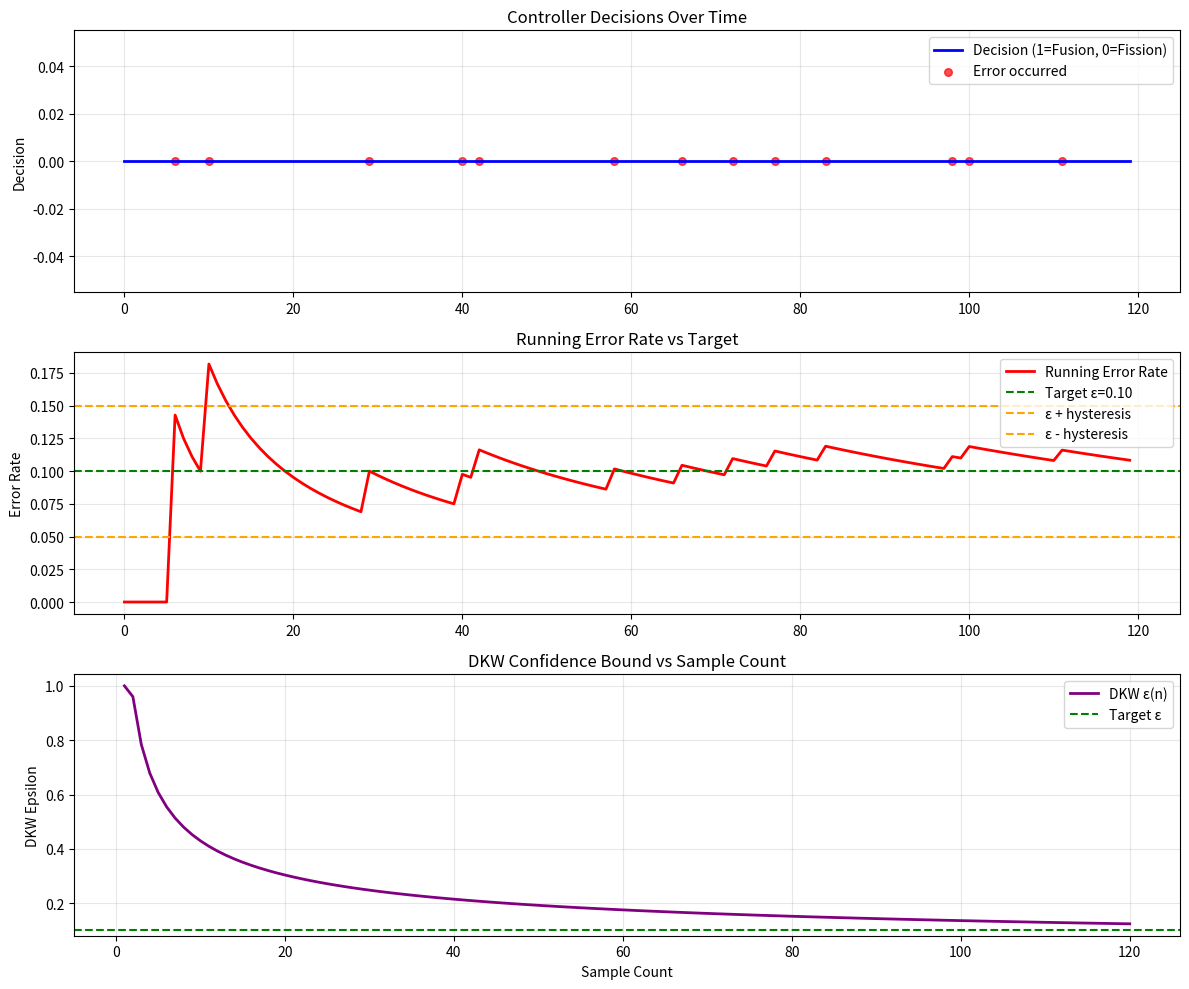

Write Python code to recreate this figure.
"""DKW Controller Implementation."""
import json
import numpy as np
import matplotlib.pyplot as plt
from dataclasses import dataclass, field

print("✓ Libraries imported successfully!")
print(f"NumPy version: {np.__version__}")

@dataclass
class DKWController:
    """DKW-guided fusion/fission controller."""
    epsilon_target: float = 0.10
    delta: float = 0.05
    min_samples: int = 100
    hysteresis: float = 0.05

    samples: list = field(default_factory=list)
    current_state: str = "fission"

    def dkw_epsilon(self, n: int) -> float:
        """Compute DKW epsilon for n samples."""
        if n < 2:
            return 1.0
        return np.sqrt(np.log(2 / self.delta) / (2 * n))

    def add_observation(self, error: float) -> None:
        """Add error observation for calibration."""
        self.samples.append(error)

    def decide(self) -> str:
        """Make fusion/fission decision with DKW guarantee."""
        n = len(self.samples)
        if n < self.min_samples:
            return self.current_state

        epsilon = self.dkw_epsilon(n)
        empirical_error = np.mean(self.samples[-self.min_samples:])
        error_upper_bound = empirical_error + epsilon

        if self.current_state == "fusion":
            if error_upper_bound > self.epsilon_target + self.hysteresis:
                self.current_state = "fission"
        else:
            if error_upper_bound < self.epsilon_target - self.hysteresis:
                self.current_state = "fusion"

        return self.current_state

# Display controller parameters
print("DKW Controller initialized with default parameters:")
controller = DKWController()
print(f"- Target error rate (ε): {controller.epsilon_target}")
print(f"- Confidence parameter (δ): {controller.delta}")
print(f"- Minimum samples: {controller.min_samples}")
print(f"- Hysteresis: {controller.hysteresis}")
print(f"- Initial state: {controller.current_state}")

# Inline sample data (replaces external JSON file)
# Each example has an 'id' and a 'difficulty' level (probability of error)
sample_data = [
    {"id": "example_000", "difficulty": 0.05},
    {"id": "example_001", "difficulty": 0.03},  
    {"id": "example_002", "difficulty": 0.15},
    {"id": "example_003", "difficulty": 0.08},
    {"id": "example_004", "difficulty": 0.12},
    {"id": "example_005", "difficulty": 0.02},
    {"id": "example_006", "difficulty": 0.18},
    {"id": "example_007", "difficulty": 0.06},
    {"id": "example_008", "difficulty": 0.09},
    {"id": "example_009", "difficulty": 0.04},
    # Add more samples to reach min_samples threshold
] + [
    {"id": f"example_{i:03d}", "difficulty": np.random.uniform(0.01, 0.20)}
    for i in range(10, 120)  # Generate 110 more samples for testing
]

print(f"Created {len(sample_data)} sample data points")
print("Sample entries:")
for i in range(3):
    print(f"  {sample_data[i]}")
print("...")
print(f"  {sample_data[-1]}")

def run_experiment(data):
    """Run DKW controller experiment with inline data."""
    controller = DKWController()
    results = {"baseline": [], "proposed": []}

    for example in data:
        # Simulate error occurrence based on difficulty
        error = np.random.random() < example["difficulty"]
        controller.add_observation(float(error))
        decision = controller.decide()

        results["proposed"].append({
            "id": example["id"],
            "decision": decision,
            "error": error,
        })
        results["baseline"].append({
            "id": example["id"],
            "decision": "fission",  # Always conservative
            "error": error,
        })

    return results

print("Experiment function defined successfully!")

# Run the experiment
np.random.seed(42)  # For reproducible results
results = run_experiment(sample_data)

# Display basic statistics
proposed_results = results["proposed"]
baseline_results = results["baseline"]

print("=== Experiment Results ===")
print(f"Total examples processed: {len(proposed_results)}")
print(f"Baseline (always fission) errors: {sum(1 for r in baseline_results if r['error'])}")
print(f"Proposed (DKW controller) errors: {sum(1 for r in proposed_results if r['error'])}")

print("\nDecision distribution:")
print(f"Baseline - Fission: {sum(1 for r in baseline_results if r['decision'] == 'fission')}")
print(f"Baseline - Fusion: {sum(1 for r in baseline_results if r['decision'] == 'fusion')}")
print(f"Proposed - Fission: {sum(1 for r in proposed_results if r['decision'] == 'fission')}")
print(f"Proposed - Fusion: {sum(1 for r in proposed_results if r['decision'] == 'fusion')}")

print(f"\nFirst 5 results from proposed method:")
for i in range(5):
    r = proposed_results[i]
    print(f"  {r['id']}: {r['decision']} -> Error: {r['error']}")

# Analyze controller behavior over time
# Extract decision timeline
decisions = [r['decision'] for r in proposed_results]
errors = [r['error'] for r in proposed_results]
indices = list(range(len(decisions)))

# Convert decisions to numeric for plotting
decision_values = [1 if d == 'fusion' else 0 for d in decisions]

# Calculate running error rate
running_errors = []
running_error_rate = []
error_count = 0
for i, error in enumerate(errors):
    error_count += int(error)
    running_errors.append(error_count)
    running_error_rate.append(error_count / (i + 1))

# Create visualization
fig, (ax1, ax2, ax3) = plt.subplots(3, 1, figsize=(12, 10))

# Plot 1: Decision timeline
ax1.plot(indices, decision_values, 'b-', linewidth=2, label='Decision (1=Fusion, 0=Fission)')
ax1.scatter([i for i, e in enumerate(errors) if e], 
           [decision_values[i] for i, e in enumerate(errors) if e], 
           color='red', s=30, label='Error occurred', alpha=0.7)
ax1.set_ylabel('Decision')
ax1.set_title('Controller Decisions Over Time')
ax1.legend()
ax1.grid(True, alpha=0.3)

# Plot 2: Running error rate
ax2.plot(indices, running_error_rate, 'r-', linewidth=2, label='Running Error Rate')
ax2.axhline(y=0.10, color='g', linestyle='--', label='Target ε=0.10')
ax2.axhline(y=0.15, color='orange', linestyle='--', label='ε + hysteresis')
ax2.axhline(y=0.05, color='orange', linestyle='--', label='ε - hysteresis')
ax2.set_ylabel('Error Rate')
ax2.set_title('Running Error Rate vs Target')
ax2.legend()
ax2.grid(True, alpha=0.3)

# Plot 3: Sample count and DKW epsilon
controller_test = DKWController()
sample_counts = list(range(1, len(proposed_results) + 1))
dkw_epsilons = [controller_test.dkw_epsilon(n) for n in sample_counts]

ax3.plot(sample_counts, dkw_epsilons, 'purple', linewidth=2, label='DKW ε(n)')
ax3.axhline(y=controller_test.epsilon_target, color='g', linestyle='--', label='Target ε')
ax3.set_xlabel('Sample Count')
ax3.set_ylabel('DKW Epsilon')
ax3.set_title('DKW Confidence Bound vs Sample Count')
ax3.legend()
ax3.grid(True, alpha=0.3)

plt.tight_layout()
plt.show()

# Summary statistics
fusion_decisions = sum(decision_values)
total_decisions = len(decision_values)
final_error_rate = running_error_rate[-1]

print(f"\n=== Final Summary ===")
print(f"Fusion decisions: {fusion_decisions}/{total_decisions} ({100*fusion_decisions/total_decisions:.1f}%)")
print(f"Final empirical error rate: {final_error_rate:.3f}")
print(f"Target error rate: {controller_test.epsilon_target}")
print(f"DKW epsilon at end: {dkw_epsilons[-1]:.3f}")

# Save results as inline data (equivalent to the original output file)
output_data = {
    "baseline": results["baseline"][:3],  # Show first 3 for comparison with original
    "proposed": results["proposed"][:3]
}

print(f"\n=== Sample Output Data (first 3 examples) ===")
print(json.dumps(output_data, indent=2))